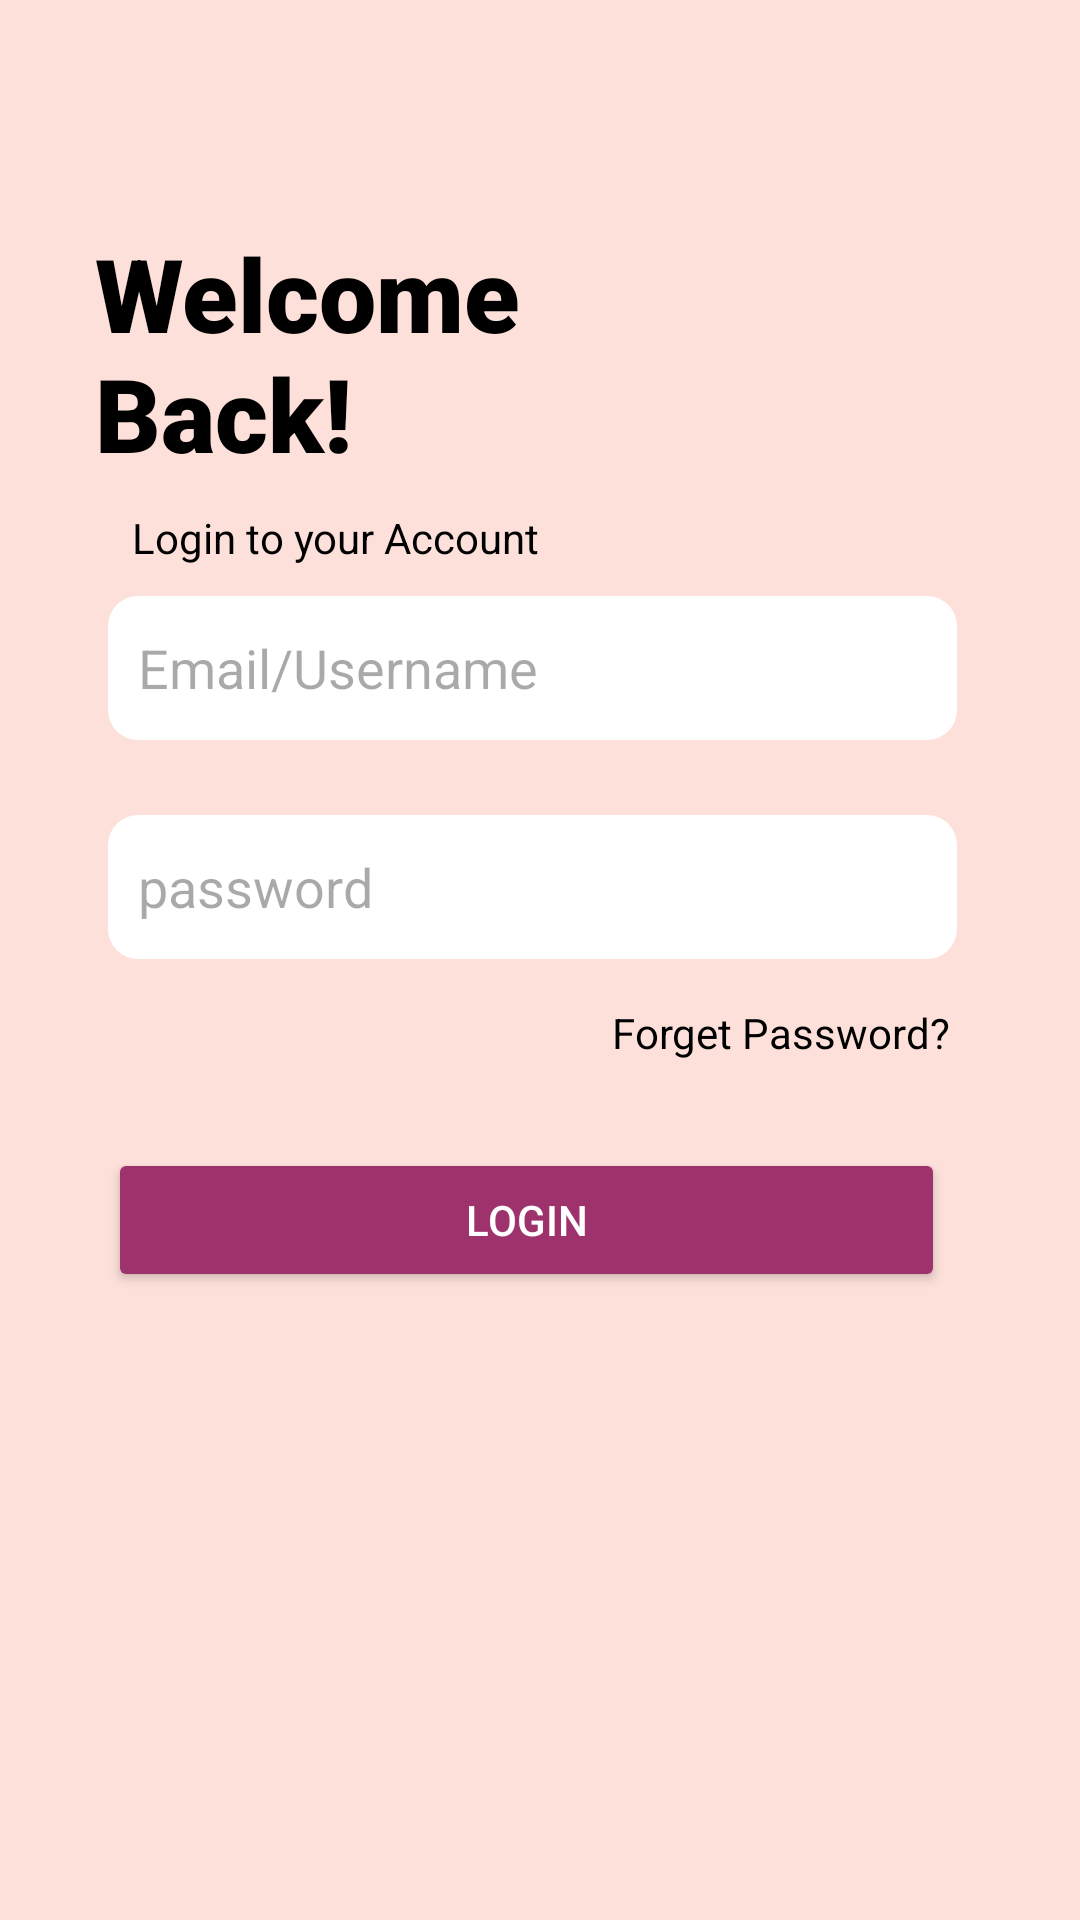

Here is an Android app screen rendered from its layout file. Give the layout XML and the strings, colors and styles it references.
<!-- AndroidManifest.xml: application theme Theme.PTBTB -->
<!-- res/layout/activity_login.xml -->
<?xml version="1.0" encoding="utf-8"?>
<androidx.constraintlayout.widget.ConstraintLayout xmlns:android="http://schemas.android.com/apk/res/android"
    xmlns:app="http://schemas.android.com/apk/res-auto"
    xmlns:tools="http://schemas.android.com/tools"
    android:layout_width="match_parent"
    android:layout_height="match_parent"
    android:background="#FDE0DA"
    tools:context=".Login">

    <TextView
        android:id="@+id/welcome"
        android:layout_width="168dp"
        android:layout_height="86dp"
        android:layout_marginStart="62dp"
        android:layout_marginTop="75dp"
        android:layout_marginEnd="191dp"
        android:fontFamily="sans-serif-black"
        android:text="@string/welcome_back"
        android:textColor="#000000"
        android:textSize="34sp"
        app:layout_constraintEnd_toEndOf="parent"
        app:layout_constraintStart_toStartOf="parent"
        app:layout_constraintTop_toTopOf="parent" />

    <LinearLayout
        android:layout_width="413dp"
        android:layout_height="562dp"
        android:orientation="vertical"
        app:layout_constraintBottom_toBottomOf="parent"
        app:layout_constraintEnd_toEndOf="parent"
        app:layout_constraintStart_toStartOf="parent"
        app:layout_constraintTop_toBottomOf="@+id/welcome">

        <TextView
            android:id="@+id/textView2"
            android:layout_width="wrap_content"
            android:layout_height="wrap_content"
            android:layout_marginStart="70dp"
            android:layout_marginLeft="20dp"
            android:layout_marginTop="50dp"
            android:layout_marginEnd="73dp"
            android:text="@string/login_to_your_account"
            android:textColor="#000000" />

        <EditText
            android:id="@+id/emailLogin"
            android:layout_width="283dp"
            android:layout_height="wrap_content"
            android:layout_marginStart="62dp"
            android:layout_marginTop="10dp"
            android:layout_marginEnd="73dp"
            android:layout_marginBottom="5dp"
            android:background="@drawable/search_background"
            android:backgroundTint="@color/white"
            android:ems="10"
            android:hint="@string/email_username"
            android:inputType="textEmailAddress"
            android:minHeight="48dp"
            android:padding="10dp"
            android:textColor="#000000" />

        <EditText
            android:id="@+id/passwordLogin"
            android:layout_width="283dp"
            android:layout_height="wrap_content"
            android:layout_marginStart="62dp"
            android:layout_marginTop="20dp"
            android:layout_marginEnd="73dp"
            android:layout_marginBottom="5dp"
            android:background="@drawable/search_background"
            android:backgroundTint="@color/white"
            android:ems="10"
            android:hint="@string/password"
            android:inputType="textPassword"
            android:minHeight="48dp"
            android:padding="10dp"
            android:textColor="#000000" />

        <TextView
            android:id="@+id/forgetPassword"
            android:layout_width="wrap_content"
            android:layout_height="28dp"
            android:layout_marginStart="230dp"
            android:layout_marginTop="10dp"
            android:layout_marginEnd="10dp"
            android:layout_marginBottom="10dp"
            android:onClick="redirectToRegist"
            android:text="Forget Password?"
            android:textColor="#000000" />

        <Button
            android:id="@+id/button_login"
            android:layout_width="279dp"
            android:layout_height="wrap_content"
            android:layout_marginStart="62dp"
            android:layout_marginTop="10dp"
            android:layout_marginEnd="73dp"
            android:layout_marginBottom="5dp"
            android:backgroundTint="#9E326C"
            android:text="Login"
            android:textColor="#FFFFFF" />


        <TextView
            android:id="@+id/textView3"
            android:layout_width="wrap_content"
            android:layout_height="wrap_content"
            android:layout_marginStart="80dp"
            android:layout_marginTop="200dp"
            android:layout_marginEnd="73dp"
            android:layout_marginBottom="10dp"
            android:minHeight="48dp"
            android:onClick="redirectToRegist"
            android:text="@string/don_t_have_an_account_sign_up_here"
            android:textColor="#000000" />
    </LinearLayout>

</androidx.constraintlayout.widget.ConstraintLayout>
<!-- resources referenced by this layout -->
<resources>
  <color name="white">#FFFFFFFF</color>
  <!-- drawable search_background (drawable) -->
  <?xml version="1.0" encoding="utf-8"?>
  <selector xmlns:android="http://schemas.android.com/apk/res/android">
  <item><shape android:shape="rectangle">
      <solid android:color="#D9D9D9"/>
      <corners android:radius="10sp"/>
  
  </shape></item>
  </selector>
  <string name="don_t_have_an_account_sign_up_here">Don’t have an account? Sign up here</string>
  <string name="email_username">Email/Username</string>
  <string name="login_to_your_account">Login to your Account</string>
  <string name="password">password</string>
  <string name="welcome_back">Welcome Back!</string>
  <style name="Theme.PTBTB" parent="Base.Theme.PTBTB" />
  <style name="Base.Theme.PTBTB" parent="Theme.Material3.DayNight.NoActionBar">
          
          
      </style>
</resources>
